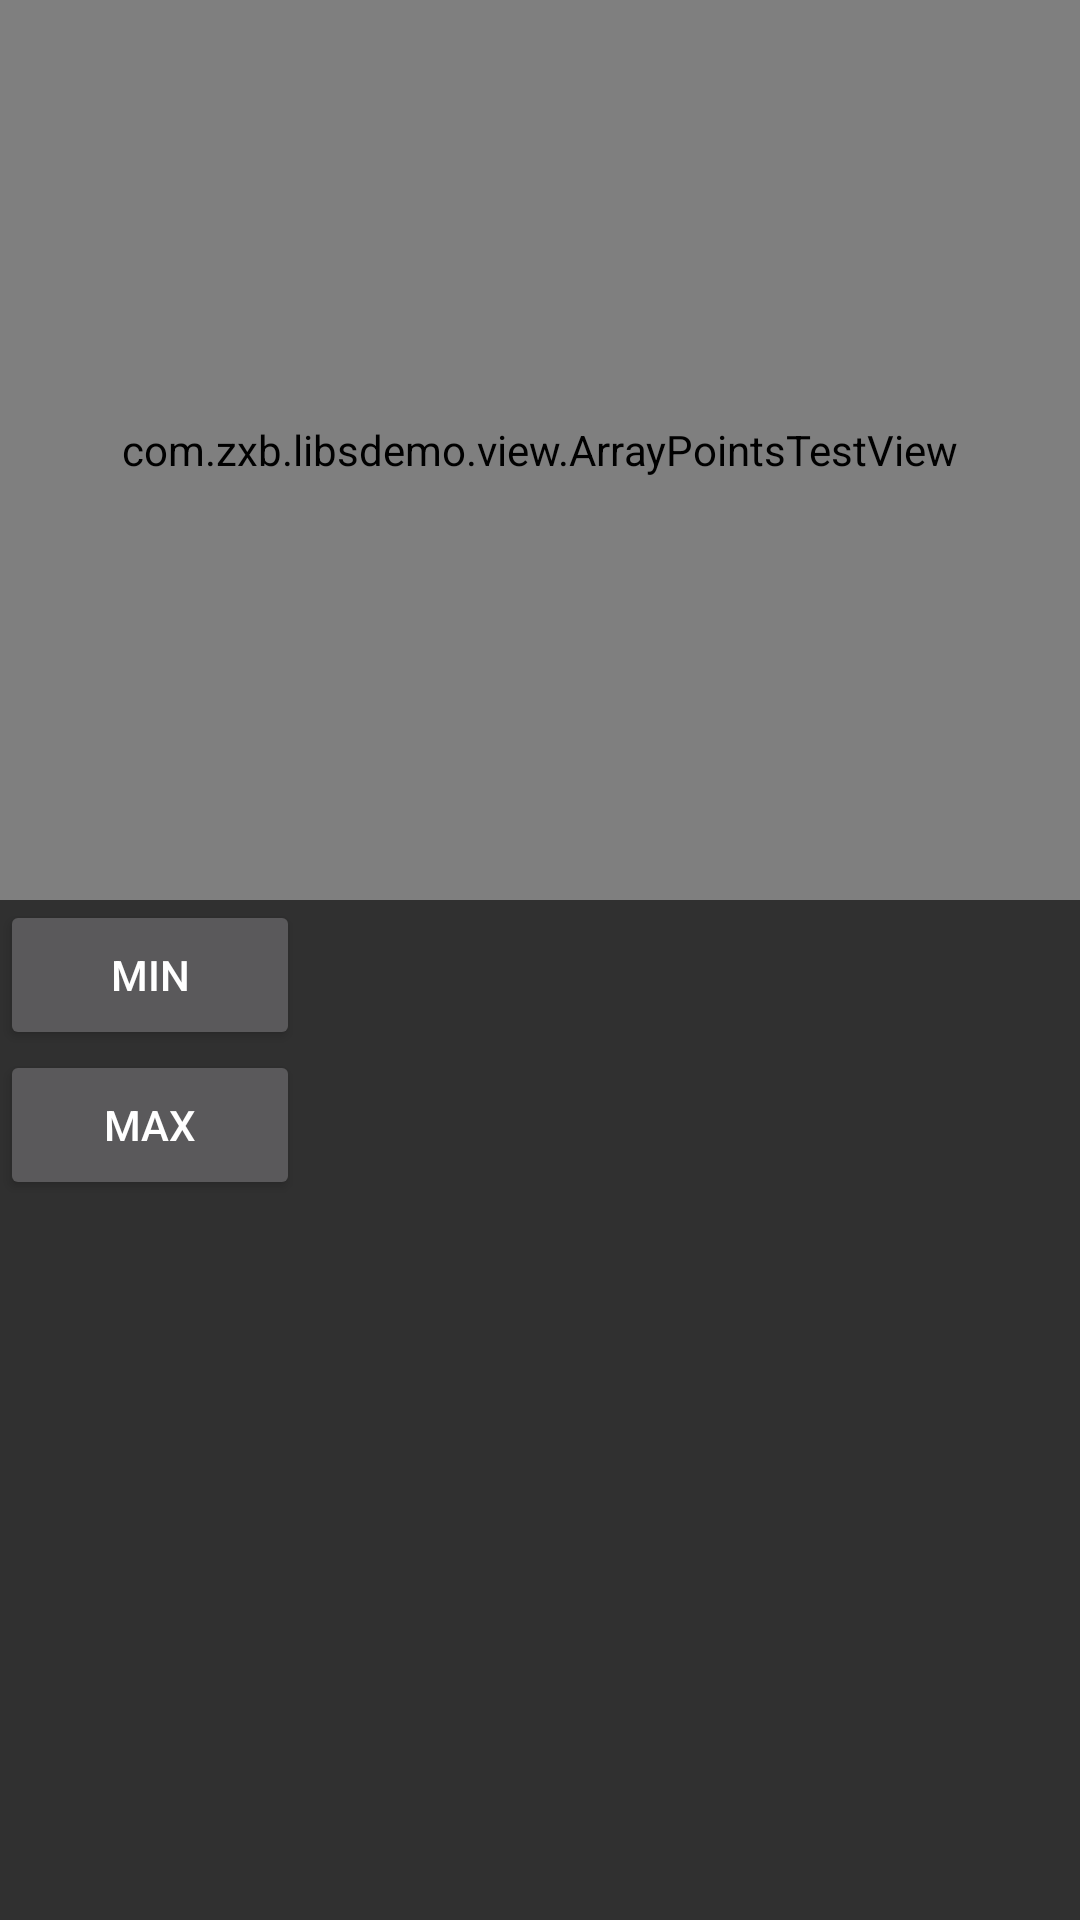

Layout XML and referenced resources for this Android screen:
<!-- AndroidManifest.xml: application theme AppTheme -->
<!-- res/layout/a_arraypoints.xml -->
<?xml version="1.0" encoding="utf-8"?>
<LinearLayout xmlns:android="http://schemas.android.com/apk/res/android"
    android:layout_width="match_parent"
    android:layout_height="match_parent"
    android:orientation="vertical">

    <com.zxb.libsdemo.view.ArrayPointsTestView
        android:id="@+id/aptvLine"
        android:layout_width="match_parent"
        android:layout_height="300dp" />

    <Button
        android:id="@+id/btnMin"
        android:layout_width="100dp"
        android:layout_height="50dp"
        android:text="MIN"
        />

    <Button
        android:id="@+id/btnMax"
        android:layout_width="100dp"
        android:layout_height="50dp"
        android:text="MAX"
        />

</LinearLayout>
<!-- resources referenced by this layout -->
<resources>
  <style name="AppTheme" parent="Theme.AppCompat.Light">
          
          <item name="colorPrimary">@color/colorPrimary</item>
          <item name="colorPrimaryDark">@color/colorPrimaryDark</item>
          <item name="colorAccent">@color/colorAccent</item>
      </style>
  <color name="colorPrimary">#3F51B5</color>
  <color name="colorPrimaryDark">#303F9F</color>
  <color name="colorAccent">#FF4081</color>
</resources>
